Dataset: dataset (GitHub, EnzoIkeda/Images_Classifier). Classes: baralho, caneta, moeda, pilha, piramide.

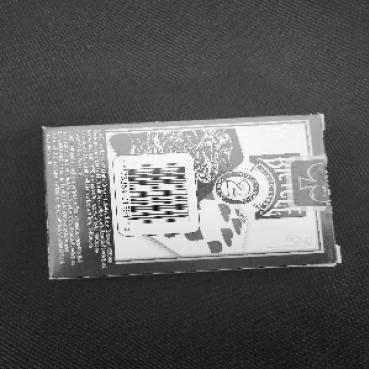
Label: baralho

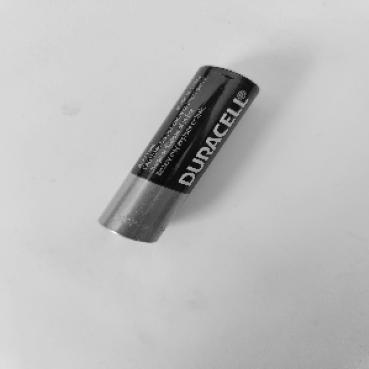
Label: pilha

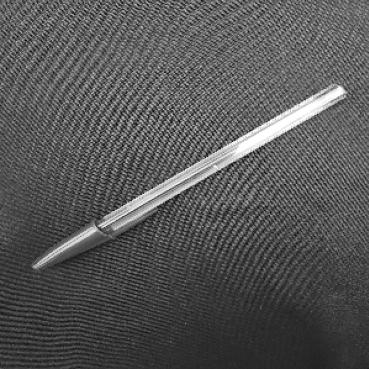
Label: caneta

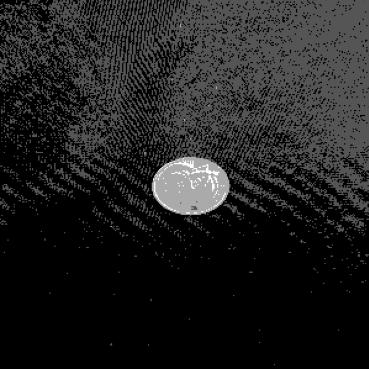
Label: moeda

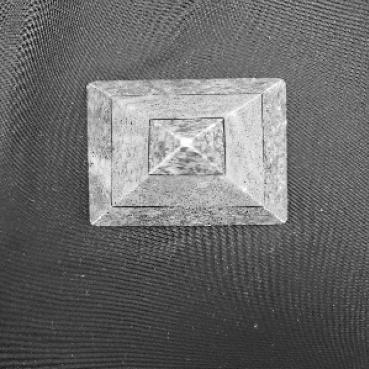
Label: piramide

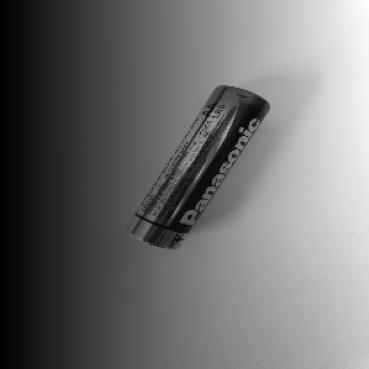
Label: pilha
